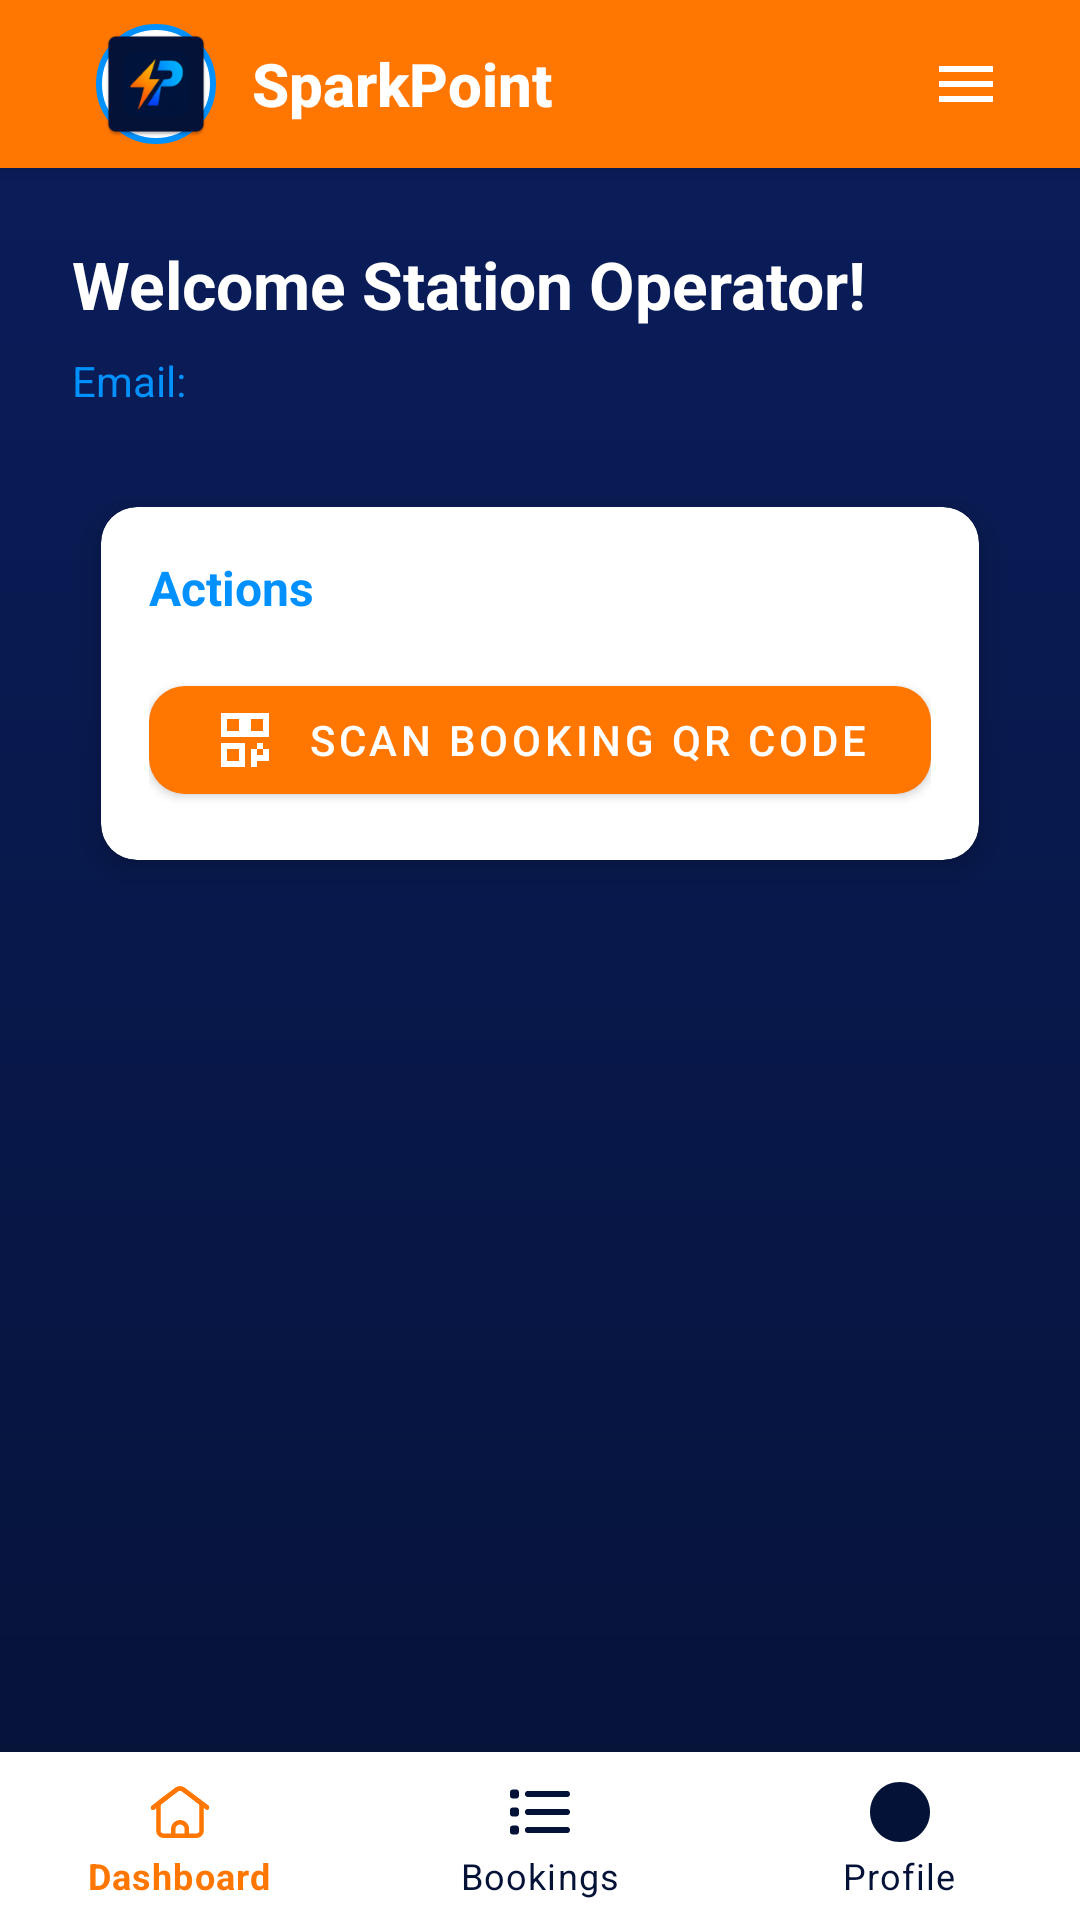

Reconstruct the res/layout file that produces this screen, plus the resources it refers to.
<!-- AndroidManifest.xml: application theme Theme.SparkPoint -->
<!-- res/layout/activity_operator_home.xml -->
<?xml version="1.0" encoding="utf-8"?>
<LinearLayout xmlns:android="http://schemas.android.com/apk/res/android"
    xmlns:app="http://schemas.android.com/apk/res-auto"
    android:layout_width="match_parent"
    android:layout_height="match_parent"
    android:orientation="vertical"
    android:background="@drawable/bg_gradient_blue">

    <include
        android:id="@+id/topAppBarContainer"
        layout="@layout/top_app_bar" />

    <ScrollView
        android:layout_width="match_parent"
        android:layout_height="0dp"
        android:layout_weight="1"
        android:padding="24dp">

        <LinearLayout
            android:layout_width="match_parent"
            android:layout_height="wrap_content"
            android:orientation="vertical">

            <TextView
                android:id="@+id/tvWelcomeOperator"
                android:layout_width="match_parent"
                android:layout_height="wrap_content"
                android:text="Welcome Station Operator!"
                android:textColor="@color/white"
                android:textSize="22sp"
                android:textStyle="bold" />

            <TextView
                android:id="@+id/tvOperatorEmail"
                android:layout_width="match_parent"
                android:layout_height="wrap_content"
                android:layout_marginTop="8dp"
                android:text="Email: "
                android:textColor="@color/light_blue" />

            <androidx.cardview.widget.CardView
                android:layout_width="match_parent"
                android:layout_height="wrap_content"
                android:layout_marginTop="20dp"
                app:cardCornerRadius="12dp"
                app:cardElevation="6dp"
                app:cardUseCompatPadding="true">

                <LinearLayout
                    android:layout_width="match_parent"
                    android:layout_height="wrap_content"
                    android:orientation="vertical"
                    android:padding="16dp">

                    <TextView
                        android:layout_width="wrap_content"
                        android:layout_height="wrap_content"
                        android:text="Actions"
                        android:textColor="@color/light_blue"
                        android:textStyle="bold"
                        android:textSize="16sp"/>

                    <com.google.android.material.button.MaterialButton
                        android:id="@+id/btnScanQR"
                        android:layout_width="match_parent"
                        android:layout_height="wrap_content"
                        android:layout_marginTop="16dp"
                        android:text="Scan Booking QR Code"
                        android:textColor="@android:color/white"
                        app:cornerRadius="12dp"
                        app:backgroundTint="@color/orange"
                        app:icon="@drawable/ic_qr_code"
                        app:iconTint="@android:color/white"
                        app:iconGravity="textStart"
                        app:iconPadding="8dp" />

                </LinearLayout>
            </androidx.cardview.widget.CardView>

        </LinearLayout>
    </ScrollView>

    <com.google.android.material.bottomnavigation.BottomNavigationView
        android:id="@+id/bottomNavigation"
        android:layout_width="match_parent"
        android:layout_height="wrap_content"
        android:background="@color/white"
        app:itemIconTint="@color/bottom_nav_item_color"
        app:itemTextColor="@color/bottom_nav_item_color"
        app:labelVisibilityMode="labeled"
        app:menu="@menu/bottom_navigation_operator_menu" />

</LinearLayout>
<!-- res/layout/top_app_bar.xml (included above) -->
<?xml version="1.0" encoding="utf-8"?>
<com.google.android.material.appbar.MaterialToolbar xmlns:android="http://schemas.android.com/apk/res/android"
    xmlns:app="http://schemas.android.com/apk/res-auto"
    android:id="@+id/topAppBar"
    android:layout_width="match_parent"
    android:layout_height="wrap_content"
    android:background="@color/orange"
    android:theme="@style/ThemeOverlay.MaterialComponents.Dark.ActionBar"
    app:title="@string/app_name"
    app:titleTextColor="@android:color/white"
    app:titleTextAppearance="@style/ToolbarTitleTextAppearance"
    app:titleCentered="true"
    android:elevation="4dp">

    <RelativeLayout
        android:layout_width="match_parent"
        android:layout_height="match_parent"
        android:gravity="center_vertical"
        android:paddingStart="16dp"
        android:paddingEnd="16dp">

        
        <ImageView
            android:id="@+id/appLogo"
            android:layout_width="40dp"
            android:layout_height="40dp"
            android:layout_centerVertical="true"
            android:src="@mipmap/ic_launcher"
            android:scaleType="centerCrop"
            android:background="@drawable/circular_logo_background" />

        
        <TextView
            android:id="@+id/appTitle"
            android:layout_width="wrap_content"
            android:layout_height="wrap_content"
            android:layout_centerVertical="true"
            android:layout_toEndOf="@id/appLogo"
            android:layout_marginStart="12dp"
            android:text="@string/app_name"
            android:textColor="@android:color/white"
            android:textSize="20sp"
            android:textStyle="bold"
            android:fontFamily="sans-serif-medium" />

        
        <ImageButton
            android:id="@+id/menuButton"
            android:layout_width="44dp"
            android:layout_height="44dp"
            android:layout_alignParentEnd="true"
            android:layout_centerVertical="true"
            android:background="?android:attr/selectableItemBackgroundBorderless"
            android:src="@drawable/ic_menu"
            android:contentDescription="Menu"
            android:scaleType="centerInside"
            android:padding="8dp" />

    </RelativeLayout>

</com.google.android.material.appbar.MaterialToolbar>
<!-- resources referenced by this layout -->
<resources>
  <color name="light_blue">#0191fe</color>
  <color name="orange">#ff7600</color>
  <color name="white">#FFFFFFFF</color>
  <!-- drawable bg_gradient_blue (drawable) -->
  <?xml version="1.0" encoding="utf-8"?>
  <shape xmlns:android="http://schemas.android.com/apk/res/android" android:shape="rectangle">
      <gradient
          android:type="linear"
          android:startColor="@color/gradient_start"
          android:endColor="@color/gradient_end"
          android:angle="270" />
  </shape>
  <!-- drawable circular_logo_background (drawable) -->
  <?xml version="1.0" encoding="utf-8"?>
  <shape xmlns:android="http://schemas.android.com/apk/res/android"
      android:shape="oval">
      <solid android:color="@color/white" />
      <stroke
          android:width="2dp"
          android:color="@color/light_blue" />
  </shape>
  <!-- drawable ic_menu (drawable) -->
  <vector xmlns:android="http://schemas.android.com/apk/res/android"
      android:width="24dp"
      android:height="24dp"
      android:viewportWidth="24"
      android:viewportHeight="24"
      android:tint="@android:color/white">
    <path
        android:fillColor="@android:color/white"
        android:pathData="M3,18h18v-2L3,16v2zM3,13h18v-2L3,11v2zM3,6v2h18L21,6L3,6z"/>
  </vector>
  <!-- drawable ic_qr_code (drawable) -->
  <vector xmlns:android="http://schemas.android.com/apk/res/android"
      android:width="24dp"
      android:height="24dp"
      android:viewportWidth="24"
      android:viewportHeight="24"
      android:tint="@android:color/white">
      <path
          android:fillColor="@android:color/white"
          android:pathData="M3,3h8v8H3V3m2,2v4h4V5H5m6,-2h8v8h-8V3m2,2v4h4V5h-4M3,13h8v8H3v-8m2,2v4h4v-4H5m10,-2h2v2h-2v-2m-2,2h2v2h-2v-2m4,0h2v4h-6v-2h4v-2m-4,4h2v2h-2v-2z"/>
  </vector>
  <!-- mipmap ic_launcher: webp bitmap (mipmap-hdpi, 2244 bytes) -->
  <string name="app_name">SparkPoint</string>
  <style name="ToolbarTitleTextAppearance" parent="TextAppearance.MaterialComponents.Headline6">
          <item name="android:textSize">20sp</item>
          <item name="android:textStyle">bold</item>
          <item name="android:textColor">@android:color/white</item>
          <item name="android:fontFamily">sans-serif-medium</item>
      </style>
  <style name="Theme.SparkPoint" parent="Theme.MaterialComponents.DayNight.NoActionBar">
          
          <item name="colorPrimary">@color/light_blue</item>
          <item name="colorPrimaryVariant">@color/light_blue</item>
          <item name="colorOnPrimary">@color/white</item>
          
          <item name="colorSecondary">@color/dark_blue</item>
          <item name="colorSecondaryVariant">@color/dark_blue</item>
          <item name="colorOnSecondary">@color/black</item>
          
          <item name="android:statusBarColor">@color/orange</item>
          
      </style>
  <color name="gradient_start">#0B1E5D</color>
  <color name="gradient_end">#051238</color>
  <color name="dark_blue">#051238</color>
  <color name="black">#FF000000</color>
</resources>
